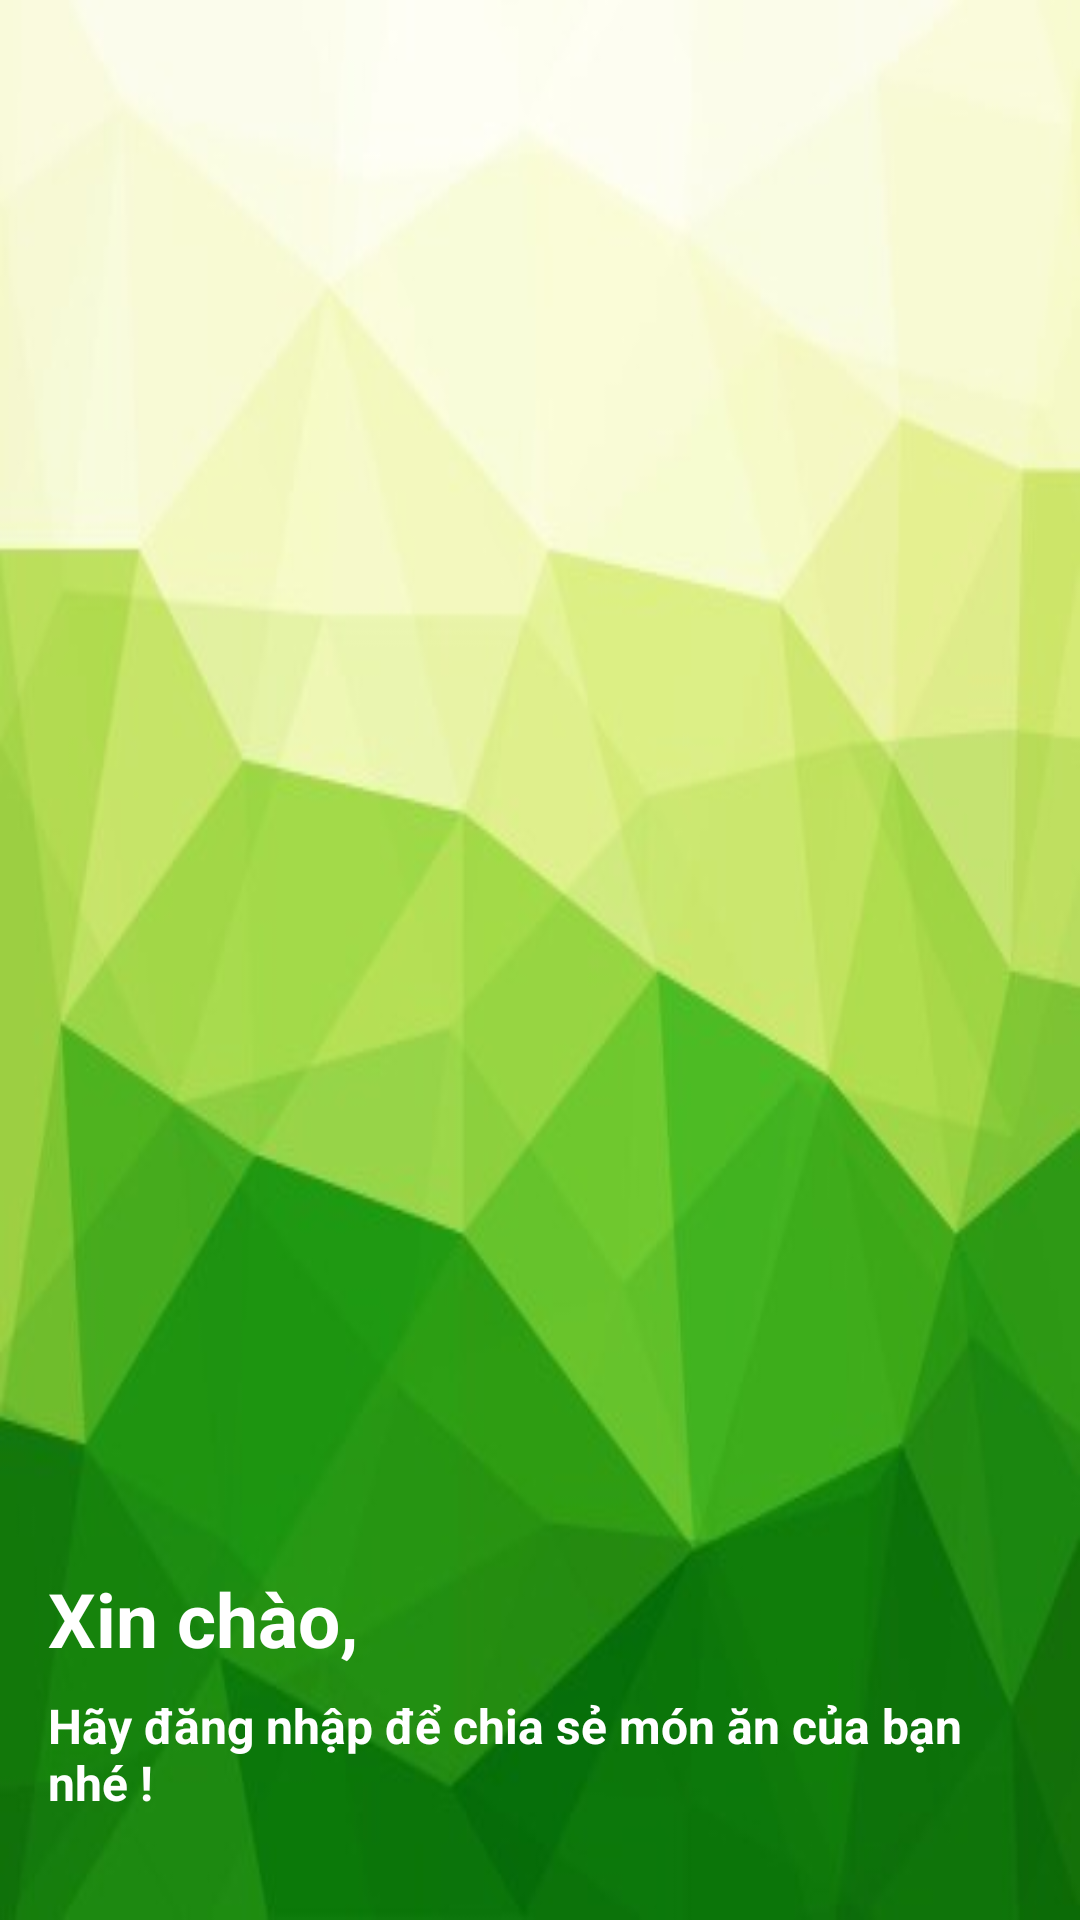

Layout XML and referenced resources for this Android screen:
<!-- AndroidManifest.xml: application theme Theme.Doan -->
<!-- res/layout/drawer_header.xml -->
<?xml version="1.0" encoding="utf-8"?>
<LinearLayout xmlns:android="http://schemas.android.com/apk/res/android"
    android:layout_width="match_parent"
    android:layout_height="190dp"
    xmlns:app="http://schemas.android.com/apk/res-auto"
    android:background="@drawable/drawer1"
    android:gravity="bottom"
    android:orientation="vertical"
    android:padding="16dp"
    android:theme="@style/ThemeOverlay.AppCompat.Dark">








    <TextView
        android:id="@+id/tv_Hello"
        android:layout_width="wrap_content"
        android:layout_height="wrap_content"
        android:paddingTop="8dp"
        android:textStyle="bold"
        android:text="Xin chào,"
        android:textSize="25sp"
        android:textColor="@color/white"
        android:textAppearance="@style/TextAppearance.AppCompat.Body1"
        />

    <TextView
        android:id="@+id/tv_user_name"
        android:layout_width="wrap_content"
        android:layout_height="wrap_content"
        android:paddingTop="8dp"
        android:textStyle="bold"
        android:textSize="16dp"
        android:text="Hãy đăng nhập để chia sẻ món ăn của bạn nhé !"
        android:textColor="@color/white"
        android:textAppearance="@style/TextAppearance.AppCompat.Body1"
        />
    <TextView
        android:id="@+id/tv_user_email"
        android:layout_width="wrap_content"
        android:layout_height="wrap_content"
        android:text=""
        android:textColor="@color/white"
        android:textSize="14sp"


        />
</LinearLayout>
<!-- resources referenced by this layout -->
<resources>
  <color name="white">#FFFFFFFF</color>
  <!-- drawable drawer1: jpg bitmap (drawable, 18098 bytes) -->
  <!-- drawable monngon3: jpg bitmap (drawable, 109218 bytes) -->
  <style name="RoundedImageView">
          <item name="cornerFamily">rounded</item>
          <item name="cornerSize">50%</item>
      </style>
  <style name="Theme.Doan" parent="Base.Theme.Doan" />
  <style name="Base.Theme.Doan" parent="Theme.MaterialComponents.DayNight">
  
          
          
          <item name="colorPrimary">@color/black</item>
      </style>
  <color name="black">#FF000000</color>
</resources>
